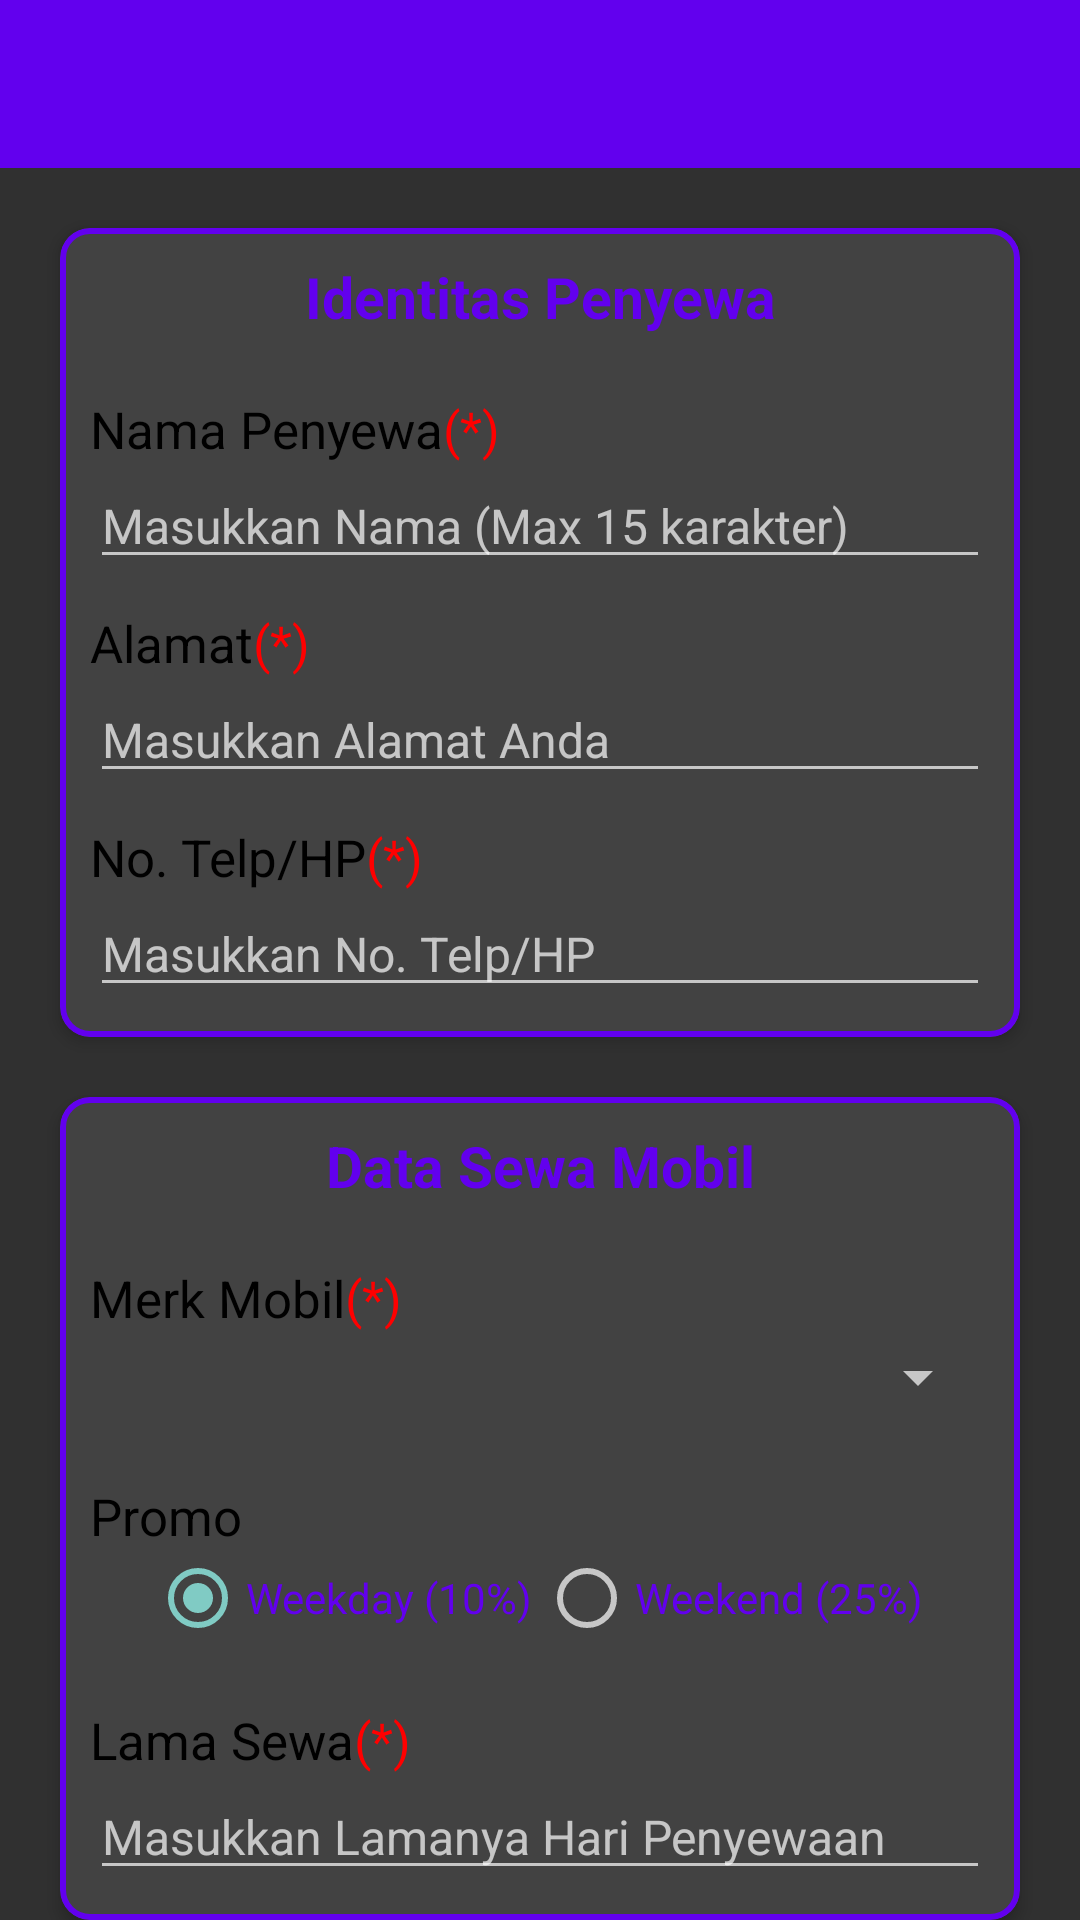

Here is an Android app screen rendered from its layout file. Give the layout XML and the strings, colors and styles it references.
<!-- AndroidManifest.xml: application theme Theme.AplikasiPersewaanMobil -->
<!-- res/layout/activity_sewa_mobil.xml -->
<?xml version="1.0" encoding="utf-8"?>
<RelativeLayout xmlns:android="http://schemas.android.com/apk/res/android"
    xmlns:app="http://schemas.android.com/apk/res-auto"
    android:layout_width="match_parent"
    android:layout_height="match_parent">

    <androidx.appcompat.widget.Toolbar
        android:id="@+id/tbSewaMobl"
        android:layout_width="match_parent"
        android:layout_height="?attr/actionBarSize"
        android:background="?attr/colorPrimary"
        android:theme="@style/ThemeOverlay.AppCompat.Dark.ActionBar" />

    <ScrollView
        android:layout_width="match_parent"
        android:layout_height="wrap_content"
        android:layout_below="@+id/tbSewaMobl"
        android:clipToPadding="false"
        android:fillViewport="false"
        android:paddingBottom="20dp"
        android:scrollbars="none">

        <LinearLayout
            android:layout_width="match_parent"
            android:layout_height="wrap_content"
            android:layout_margin="10dp"
            android:orientation="vertical">

            <com.google.android.material.card.MaterialCardView
                android:layout_width="match_parent"
                android:layout_height="wrap_content"
                android:layout_margin="10dp"
                app:cardCornerRadius="10dp"
                app:cardElevation="3dp"
                app:strokeColor="@color/colorPrimary"
                app:strokeWidth="2dp">

                <RelativeLayout
                    android:layout_width="wrap_content"
                    android:layout_height="wrap_content"
                    android:layout_margin="10dp">

                    <TextView
                        android:id="@+id/idSewa"
                        android:layout_width="match_parent"
                        android:layout_height="wrap_content"
                        android:gravity="center"
                        android:text="Identitas Penyewa"
                        android:textColor="@color/colorPrimary"
                        android:textSize="19sp"
                        android:textStyle="bold" />

                    <TextView
                        android:id="@+id/txtName"
                        android:layout_width="wrap_content"
                        android:layout_height="wrap_content"
                        android:layout_below="@+id/idSewa"
                        android:layout_marginTop="20dp"
                        android:text="@string/nama_penyewa"
                        android:textColor="@android:color/black"
                        android:textSize="17sp" />

                    <EditText
                        android:id="@+id/eTNama"
                        android:layout_width="match_parent"
                        android:layout_height="wrap_content"
                        android:layout_below="@+id/txtName"
                        android:hint="Masukkan Nama (Max 15 karakter)"
                        android:inputType="text"
                        android:maxLength="20"
                        android:textSize="16sp" />

                    <TextView
                        android:id="@+id/txtAlamat"
                        android:layout_width="wrap_content"
                        android:layout_height="wrap_content"
                        android:layout_below="@+id/eTNama"
                        android:layout_marginTop="10dp"
                        android:text="@string/alamat"
                        android:textColor="@android:color/black"
                        android:textSize="17sp" />

                    <EditText
                        android:id="@+id/eTAlamat"
                        android:layout_width="match_parent"
                        android:layout_height="wrap_content"
                        android:layout_below="@+id/txtAlamat"
                        android:hint="Masukkan Alamat Anda"
                        android:inputType="text"
                        android:maxLength="20"
                        android:textSize="16sp" />

                    <TextView
                        android:id="@+id/txtTlp"
                        android:layout_width="wrap_content"
                        android:layout_height="wrap_content"
                        android:layout_below="@+id/eTAlamat"
                        android:layout_marginTop="10dp"
                        android:text="@string/no_telp_hp"
                        android:textColor="@android:color/black"
                        android:textSize="17sp" />

                    <EditText
                        android:id="@+id/eTHP"
                        android:layout_width="match_parent"
                        android:layout_height="wrap_content"
                        android:layout_below="@+id/txtTlp"
                        android:hint="Masukkan No. Telp/HP"
                        android:inputType="number"
                        android:maxLength="20"
                        android:textSize="16sp" />

                </RelativeLayout>

            </com.google.android.material.card.MaterialCardView>

            <com.google.android.material.card.MaterialCardView
                android:layout_width="match_parent"
                android:layout_height="wrap_content"
                android:layout_margin="10dp"
                app:cardCornerRadius="10dp"
                app:cardElevation="3dp"
                app:strokeColor="@color/colorPrimary"
                app:strokeWidth="2dp">

                <RelativeLayout
                    android:layout_width="wrap_content"
                    android:layout_height="wrap_content"
                    android:layout_margin="10dp">

                    <TextView
                        android:id="@+id/idDtMbl"
                        android:layout_width="match_parent"
                        android:layout_height="wrap_content"
                        android:gravity="center"
                        android:text="Data Sewa Mobil"
                        android:textColor="@color/colorPrimary"
                        android:textSize="19sp"
                        android:textStyle="bold" />

                    <TextView
                        android:id="@+id/txtMerk"
                        android:layout_width="wrap_content"
                        android:layout_height="wrap_content"
                        android:layout_below="@+id/idDtMbl"
                        android:layout_marginTop="20dp"
                        android:text="@string/merk_mobil"
                        android:textColor="@android:color/black"
                        android:textSize="17sp" />

                    <Spinner
                        android:id="@+id/spinner"
                        android:layout_width="match_parent"
                        android:layout_height="30dp"
                        android:layout_below="@+id/txtMerk" />

                    <TextView
                        android:id="@+id/txtPromo"
                        android:layout_width="wrap_content"
                        android:layout_height="wrap_content"
                        android:layout_below="@+id/spinner"
                        android:layout_marginTop="20dp"
                        android:text="Promo"
                        android:textColor="@android:color/black"
                        android:textSize="17sp" />

                    <RadioGroup
                        android:id="@+id/promoGroup"
                        android:layout_width="match_parent"
                        android:layout_height="wrap_content"
                        android:layout_below="@+id/txtPromo"
                        android:layout_marginLeft="20dp"
                        android:layout_marginRight="20dp"
                        android:orientation="horizontal">

                        <RadioButton
                            android:id="@+id/rbWeekDay"
                            android:layout_width="wrap_content"
                            android:layout_height="wrap_content"
                            android:layout_gravity="center"
                            android:layout_weight="1"
                            android:checked="true"
                            android:text="Weekday (10%)"
                            android:textColor="@color/colorPrimary" />

                        <RadioButton
                            android:id="@+id/rbWeekEnd"
                            android:layout_width="wrap_content"
                            android:layout_height="wrap_content"
                            android:layout_gravity="center"
                            android:layout_weight="1"
                            android:text="Weekend (25%)"
                            android:textColor="@color/colorPrimary" />

                    </RadioGroup>

                    <TextView
                        android:id="@+id/txtLmSewa"
                        android:layout_width="wrap_content"
                        android:layout_height="wrap_content"
                        android:layout_below="@+id/promoGroup"
                        android:layout_marginTop="20dp"
                        android:text="@string/lama_sewa"
                        android:textColor="@android:color/black"
                        android:textSize="17sp" />

                    <EditText
                        android:id="@+id/eTLamaSewa"
                        android:layout_width="match_parent"
                        android:layout_height="wrap_content"
                        android:layout_below="@+id/txtLmSewa"
                        android:hint="Masukkan Lamanya Hari Penyewaan"
                        android:inputType="number"
                        android:maxLength="10"
                        android:textSize="16sp" />

                </RelativeLayout>

            </com.google.android.material.card.MaterialCardView>

            <com.google.android.material.button.MaterialButton
                android:id="@+id/selesaiHitung"
                android:layout_width="match_parent"
                android:layout_height="wrap_content"
                android:layout_gravity="end|bottom"
                android:layout_margin="8dp"
                android:text="Selesai"
                app:cornerRadius="50dp"
                android:textColor="@android:color/white"
                android:textSize="16sp"
                android:theme="@style/Theme.MaterialComponents.Light"
                app:backgroundTint="@color/colorPrimary" />
            <com.google.android.material.button.MaterialButton
                android:id="@+id/Camera"
                android:layout_width="match_parent"
                android:layout_height="wrap_content"
                android:layout_gravity="end|bottom"
                android:layout_margin="8dp"
                android:text="Camera"
                app:cornerRadius="50dp"
                android:textColor="@android:color/white"
                android:textSize="16sp"
                android:theme="@style/Theme.MaterialComponents.Light"
                app:backgroundTint="@color/colorPrimary" />
            <com.google.android.material.button.MaterialButton
                android:id="@+id/GPS"
                android:layout_width="match_parent"
                android:layout_height="wrap_content"
                android:layout_gravity="end|bottom"
                android:layout_margin="8dp"
                android:text="GPS"
                app:cornerRadius="50dp"
                android:textColor="@android:color/white"
                android:textSize="16sp"
                android:theme="@style/Theme.MaterialComponents.Light"
                app:backgroundTint="@color/colorPrimary" />

        </LinearLayout>

    </ScrollView>

</RelativeLayout>
<!-- resources referenced by this layout -->
<resources>
  <string name="alamat">Alamat<font color="red">(*)</font></string>
  <string name="lama_sewa">Lama Sewa<font color="red">(*)</font></string>
  <string name="merk_mobil">Merk Mobil<font color="red">(*)</font></string>
  <string name="nama_penyewa">Nama Penyewa<font color="red">(*)</font></string>
  <string name="no_telp_hp">No. Telp/HP<font color="red">(*)</font></string>
  <style name="Theme.AplikasiPersewaanMobil" parent="Theme.AppCompat.NoActionBar">
          
          <item name="colorPrimary">@color/purple_500</item>
          <item name="colorPrimaryVariant">@color/purple_700</item>
          <item name="colorOnPrimary">@color/white</item>
          
          <item name="colorSecondary">@color/teal_200</item>
          <item name="colorSecondaryVariant">@color/teal_700</item>
          <item name="colorOnSecondary">@color/black</item>
          
          <item name="android:statusBarColor" tools:targetApi="l">?attr/colorPrimaryVariant</item>
          
      </style>
  <!-- not gathered from this repository: default colours our renderer supplied (Android Studio template values) -->
  <color name="purple_500">#FF6200EE</color>
  <color name="purple_700">#FF3700B3</color>
  <color name="teal_200">#FF03DAC5</color>
  <color name="teal_700">#FF018786</color>
  <color name="black">#FF000000</color>
  <color name="white">#FFFFFFFF</color>
  <color name="colorPrimary">#FF6200EE</color>
</resources>
